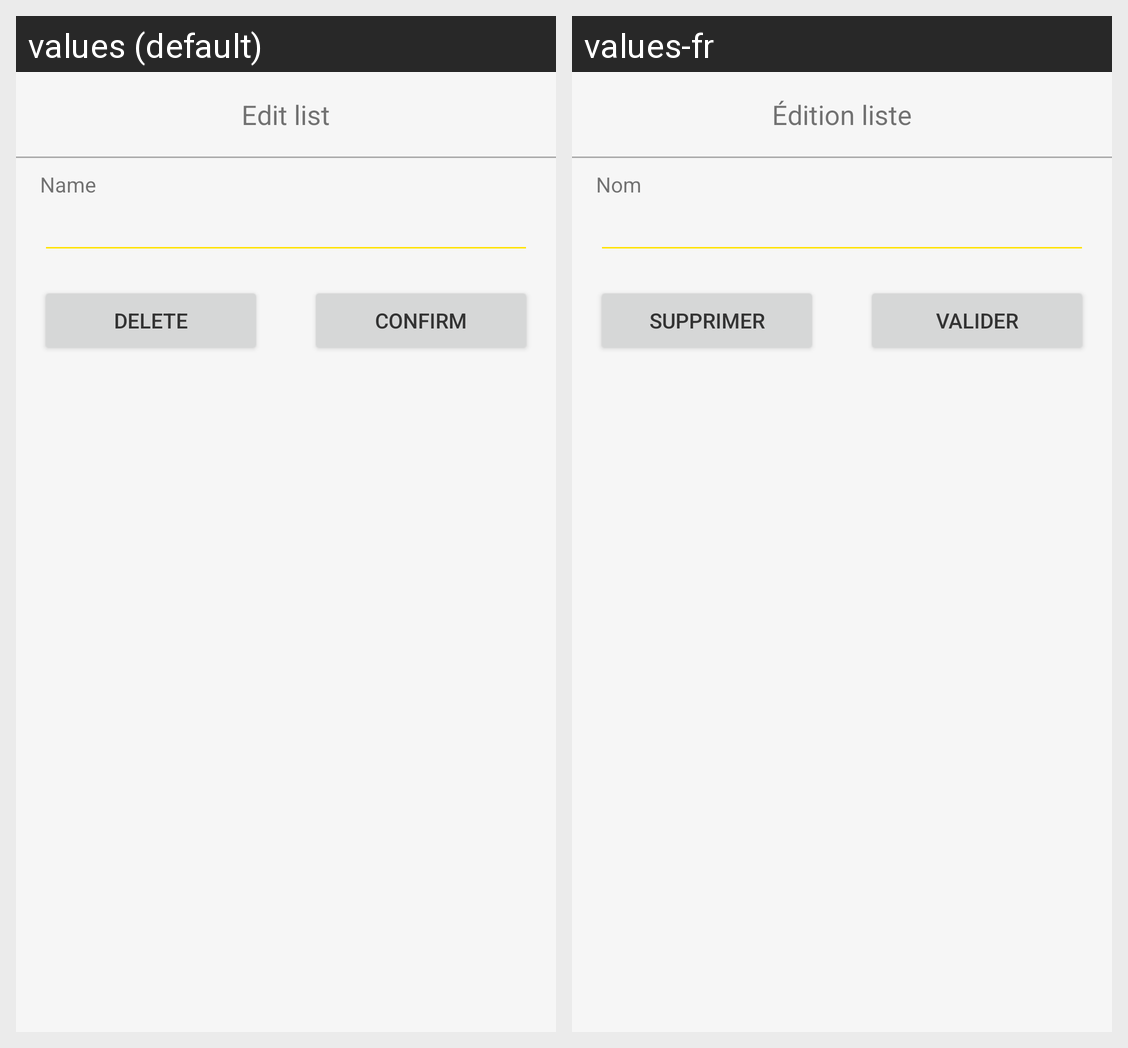

The same Android screen rendered under two of its app's locales, left to right. List the strings drawn on it with the default value and each locale's translation.
Android screen res/layout/fragment_dialog_edit_list.xml rendered under 2 locales, left to right: values (default), values-fr. Device: Nexus 5 (rendered at 1080×1920; each locale shown at half size, 540×960, under a caption strip naming it); theme AppTheme.
Strings drawn on this screen, with the default value and each locale's value (text and hints the layout hard-codes, and strings that could not be matched under every locale, appear in the picture but are not listed):

list.edit_list
  values: Edit list
  values-fr: Édition liste

list.name
  values: Name
  values-fr: Nom

list.delete
  values: Delete
  values-fr: Supprimer

list.validate
  values: Confirm
  values-fr: Valider
